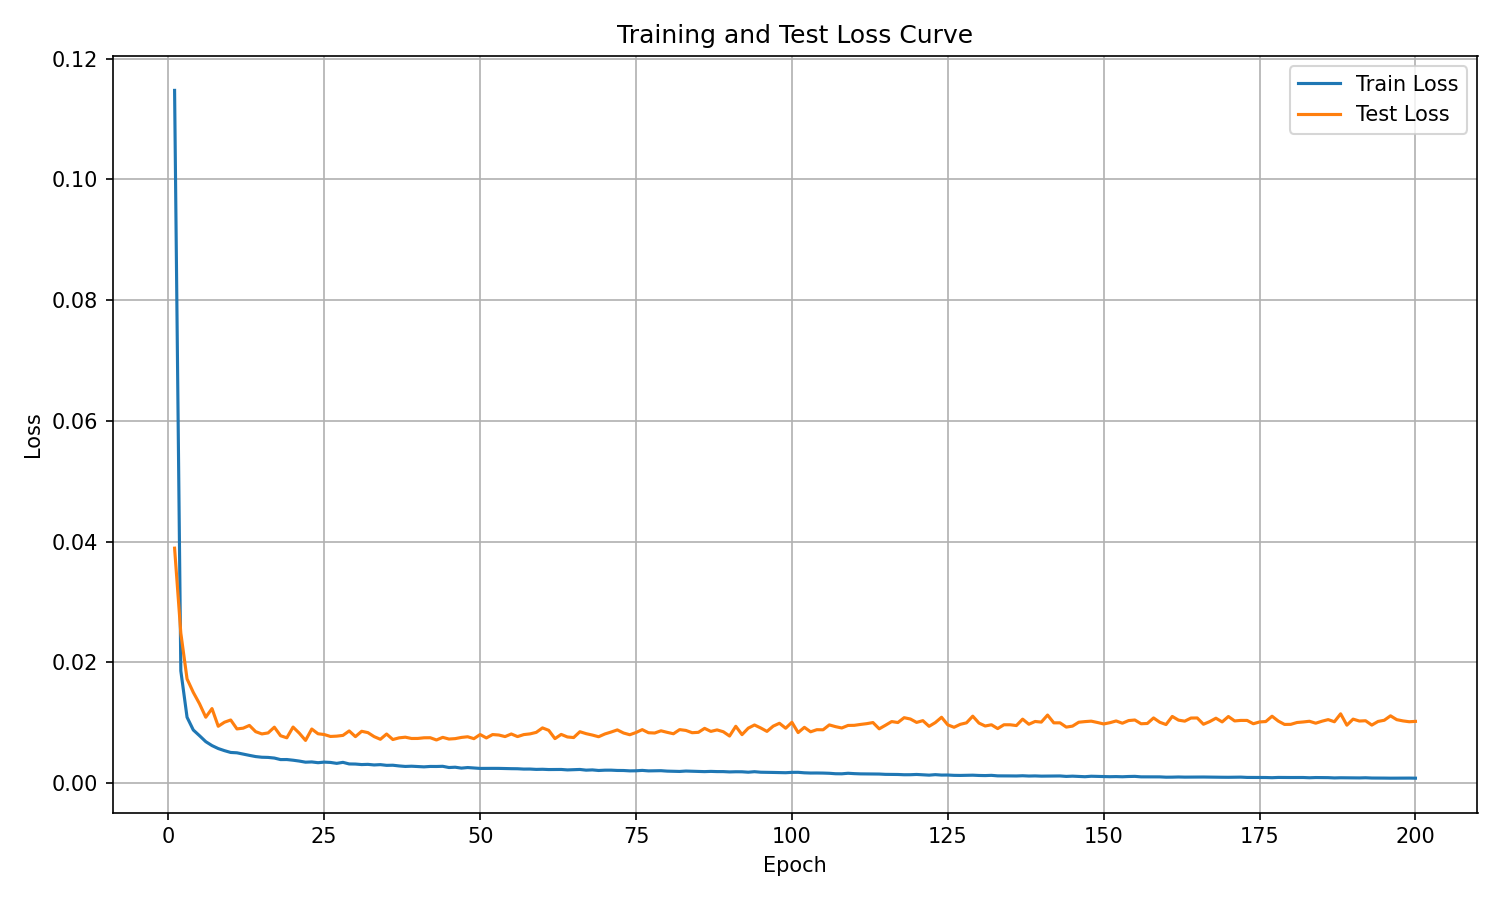

Values plotted in this chart, from the file beside it:
epoch, train_loss, test_loss
1, 0.1147, 0.0389
2, 0.01857, 0.02483
3, 0.01089, 0.01724
4, 0.00878, 0.01501
5, 0.007832, 0.01313
6, 0.006848, 0.0109
7, 0.006196, 0.01233
8, 0.005706, 0.009396
9, 0.005356, 0.01007
10, 0.005059, 0.01044
11, 0.005, 0.008959
12, 0.004782, 0.009082
13, 0.004575, 0.009537
14, 0.004377, 0.008502
15, 0.004265, 0.008129
16, 0.004236, 0.008294
17, 0.00413, 0.009244
18, 0.003878, 0.007827
19, 0.003885, 0.007484
20, 0.003773, 0.009266
21, 0.003631, 0.00825
22, 0.003447, 0.007054
23, 0.003487, 0.008941
24, 0.003362, 0.008156
25, 0.003457, 0.008027
26, 0.003405, 0.007709
27, 0.003251, 0.007761
28, 0.003419, 0.007886
29, 0.003154, 0.008623
30, 0.003137, 0.007678
31, 0.003052, 0.008566
32, 0.003086, 0.008346
33, 0.002987, 0.007683
34, 0.003041, 0.007238
35, 0.002922, 0.008113
36, 0.002942, 0.0072
37, 0.002826, 0.007479
38, 0.002741, 0.007587
39, 0.002779, 0.007373
40, 0.002721, 0.007379
41, 0.002672, 0.007487
42, 0.00274, 0.007498
43, 0.002734, 0.007127
44, 0.002764, 0.00756
45, 0.002563, 0.007281
46, 0.002611, 0.00735
47, 0.002463, 0.007548
48, 0.002559, 0.007659
49, 0.002492, 0.007343
50, 0.002412, 0.008029
51, 0.002424, 0.007462
52, 0.002421, 0.008024
53, 0.002418, 0.007945
54, 0.002389, 0.007686
55, 0.002371, 0.008119
56, 0.002358, 0.007686
57, 0.002303, 0.008018
58, 0.002309, 0.008134
59, 0.002251, 0.008386
60, 0.002272, 0.009127
... 140 more rows
